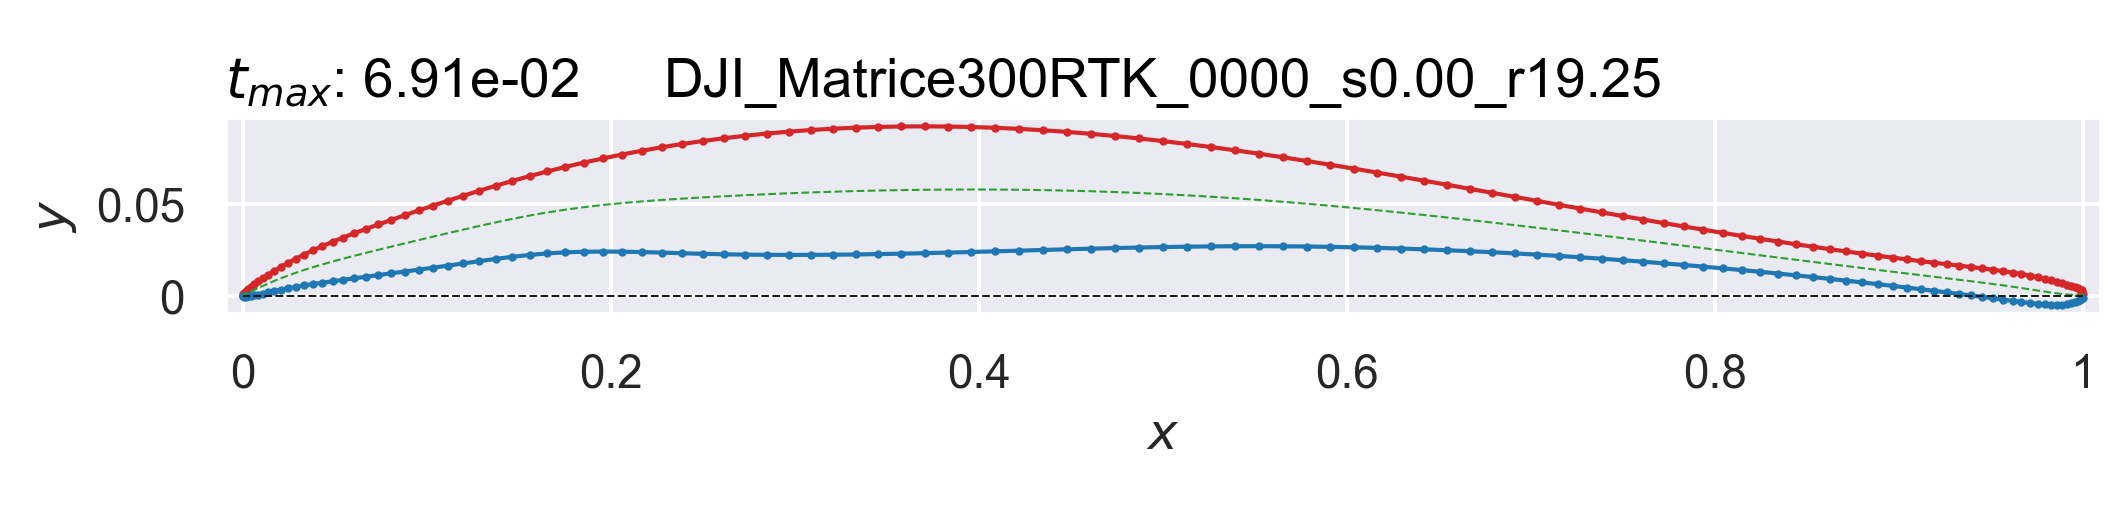

The file beside this chart, header and first rows:
x, y, name
1.0, 0.001263, DJI_Matrice300RTK_0000_s0.00_r19.25
0.9996, 0.002474, DJI_Matrice300RTK_0000_s0.00_r19.25
0.9982, 0.003357, DJI_Matrice300RTK_0000_s0.00_r19.25
0.9961, 0.004408, DJI_Matrice300RTK_0000_s0.00_r19.25
0.993, 0.005487, DJI_Matrice300RTK_0000_s0.00_r19.25
0.9891, 0.00673, DJI_Matrice300RTK_0000_s0.00_r19.25
0.9843, 0.008081, DJI_Matrice300RTK_0000_s0.00_r19.25
0.9787, 0.009449, DJI_Matrice300RTK_0000_s0.00_r19.25
0.9722, 0.0108, DJI_Matrice300RTK_0000_s0.00_r19.25
0.9649, 0.01212, DJI_Matrice300RTK_0000_s0.00_r19.25
0.9568, 0.01338, DJI_Matrice300RTK_0000_s0.00_r19.25
0.9479, 0.01459, DJI_Matrice300RTK_0000_s0.00_r19.25
0.9382, 0.01579, DJI_Matrice300RTK_0000_s0.00_r19.25
0.9277, 0.01701, DJI_Matrice300RTK_0000_s0.00_r19.25
0.9165, 0.01833, DJI_Matrice300RTK_0000_s0.00_r19.25
0.9045, 0.01978, DJI_Matrice300RTK_0000_s0.00_r19.25
0.8918, 0.02139, DJI_Matrice300RTK_0000_s0.00_r19.25
0.8785, 0.02316, DJI_Matrice300RTK_0000_s0.00_r19.25
0.8645, 0.0251, DJI_Matrice300RTK_0000_s0.00_r19.25
0.8498, 0.02721, DJI_Matrice300RTK_0000_s0.00_r19.25
0.8346, 0.02948, DJI_Matrice300RTK_0000_s0.00_r19.25
0.8187, 0.03193, DJI_Matrice300RTK_0000_s0.00_r19.25
0.8023, 0.03455, DJI_Matrice300RTK_0000_s0.00_r19.25
0.7854, 0.03733, DJI_Matrice300RTK_0000_s0.00_r19.25
0.7679, 0.04026, DJI_Matrice300RTK_0000_s0.00_r19.25
0.75, 0.04334, DJI_Matrice300RTK_0000_s0.00_r19.25
0.7316, 0.04655, DJI_Matrice300RTK_0000_s0.00_r19.25
0.7129, 0.04988, DJI_Matrice300RTK_0000_s0.00_r19.25
0.6938, 0.0533, DJI_Matrice300RTK_0000_s0.00_r19.25
0.6743, 0.05679, DJI_Matrice300RTK_0000_s0.00_r19.25
0.6545, 0.06031, DJI_Matrice300RTK_0000_s0.00_r19.25
0.6345, 0.06383, DJI_Matrice300RTK_0000_s0.00_r19.25
0.6142, 0.06732, DJI_Matrice300RTK_0000_s0.00_r19.25
0.5937, 0.07073, DJI_Matrice300RTK_0000_s0.00_r19.25
0.573, 0.07401, DJI_Matrice300RTK_0000_s0.00_r19.25
0.5523, 0.07714, DJI_Matrice300RTK_0000_s0.00_r19.25
0.5314, 0.08006, DJI_Matrice300RTK_0000_s0.00_r19.25
0.5105, 0.08275, DJI_Matrice300RTK_0000_s0.00_r19.25
0.4895, 0.08515, DJI_Matrice300RTK_0000_s0.00_r19.25
0.4686, 0.08724, DJI_Matrice300RTK_0000_s0.00_r19.25
0.4477, 0.08897, DJI_Matrice300RTK_0000_s0.00_r19.25
0.427, 0.09033, DJI_Matrice300RTK_0000_s0.00_r19.25
0.4063, 0.09128, DJI_Matrice300RTK_0000_s0.00_r19.25
0.3858, 0.09182, DJI_Matrice300RTK_0000_s0.00_r19.25
0.3655, 0.09194, DJI_Matrice300RTK_0000_s0.00_r19.25
0.3455, 0.09164, DJI_Matrice300RTK_0000_s0.00_r19.25
0.3257, 0.09092, DJI_Matrice300RTK_0000_s0.00_r19.25
0.3062, 0.08978, DJI_Matrice300RTK_0000_s0.00_r19.25
0.2871, 0.08824, DJI_Matrice300RTK_0000_s0.00_r19.25
0.2684, 0.0863, DJI_Matrice300RTK_0000_s0.00_r19.25
0.25, 0.08398, DJI_Matrice300RTK_0000_s0.00_r19.25
0.2321, 0.0813, DJI_Matrice300RTK_0000_s0.00_r19.25
0.2146, 0.07828, DJI_Matrice300RTK_0000_s0.00_r19.25
0.1977, 0.07494, DJI_Matrice300RTK_0000_s0.00_r19.25
0.1813, 0.07131, DJI_Matrice300RTK_0000_s0.00_r19.25
0.1654, 0.06743, DJI_Matrice300RTK_0000_s0.00_r19.25
0.1502, 0.06334, DJI_Matrice300RTK_0000_s0.00_r19.25
0.1355, 0.0591, DJI_Matrice300RTK_0000_s0.00_r19.25
0.1215, 0.0548, DJI_Matrice300RTK_0000_s0.00_r19.25
0.1082, 0.0505, DJI_Matrice300RTK_0000_s0.00_r19.25
... 91 more rows
